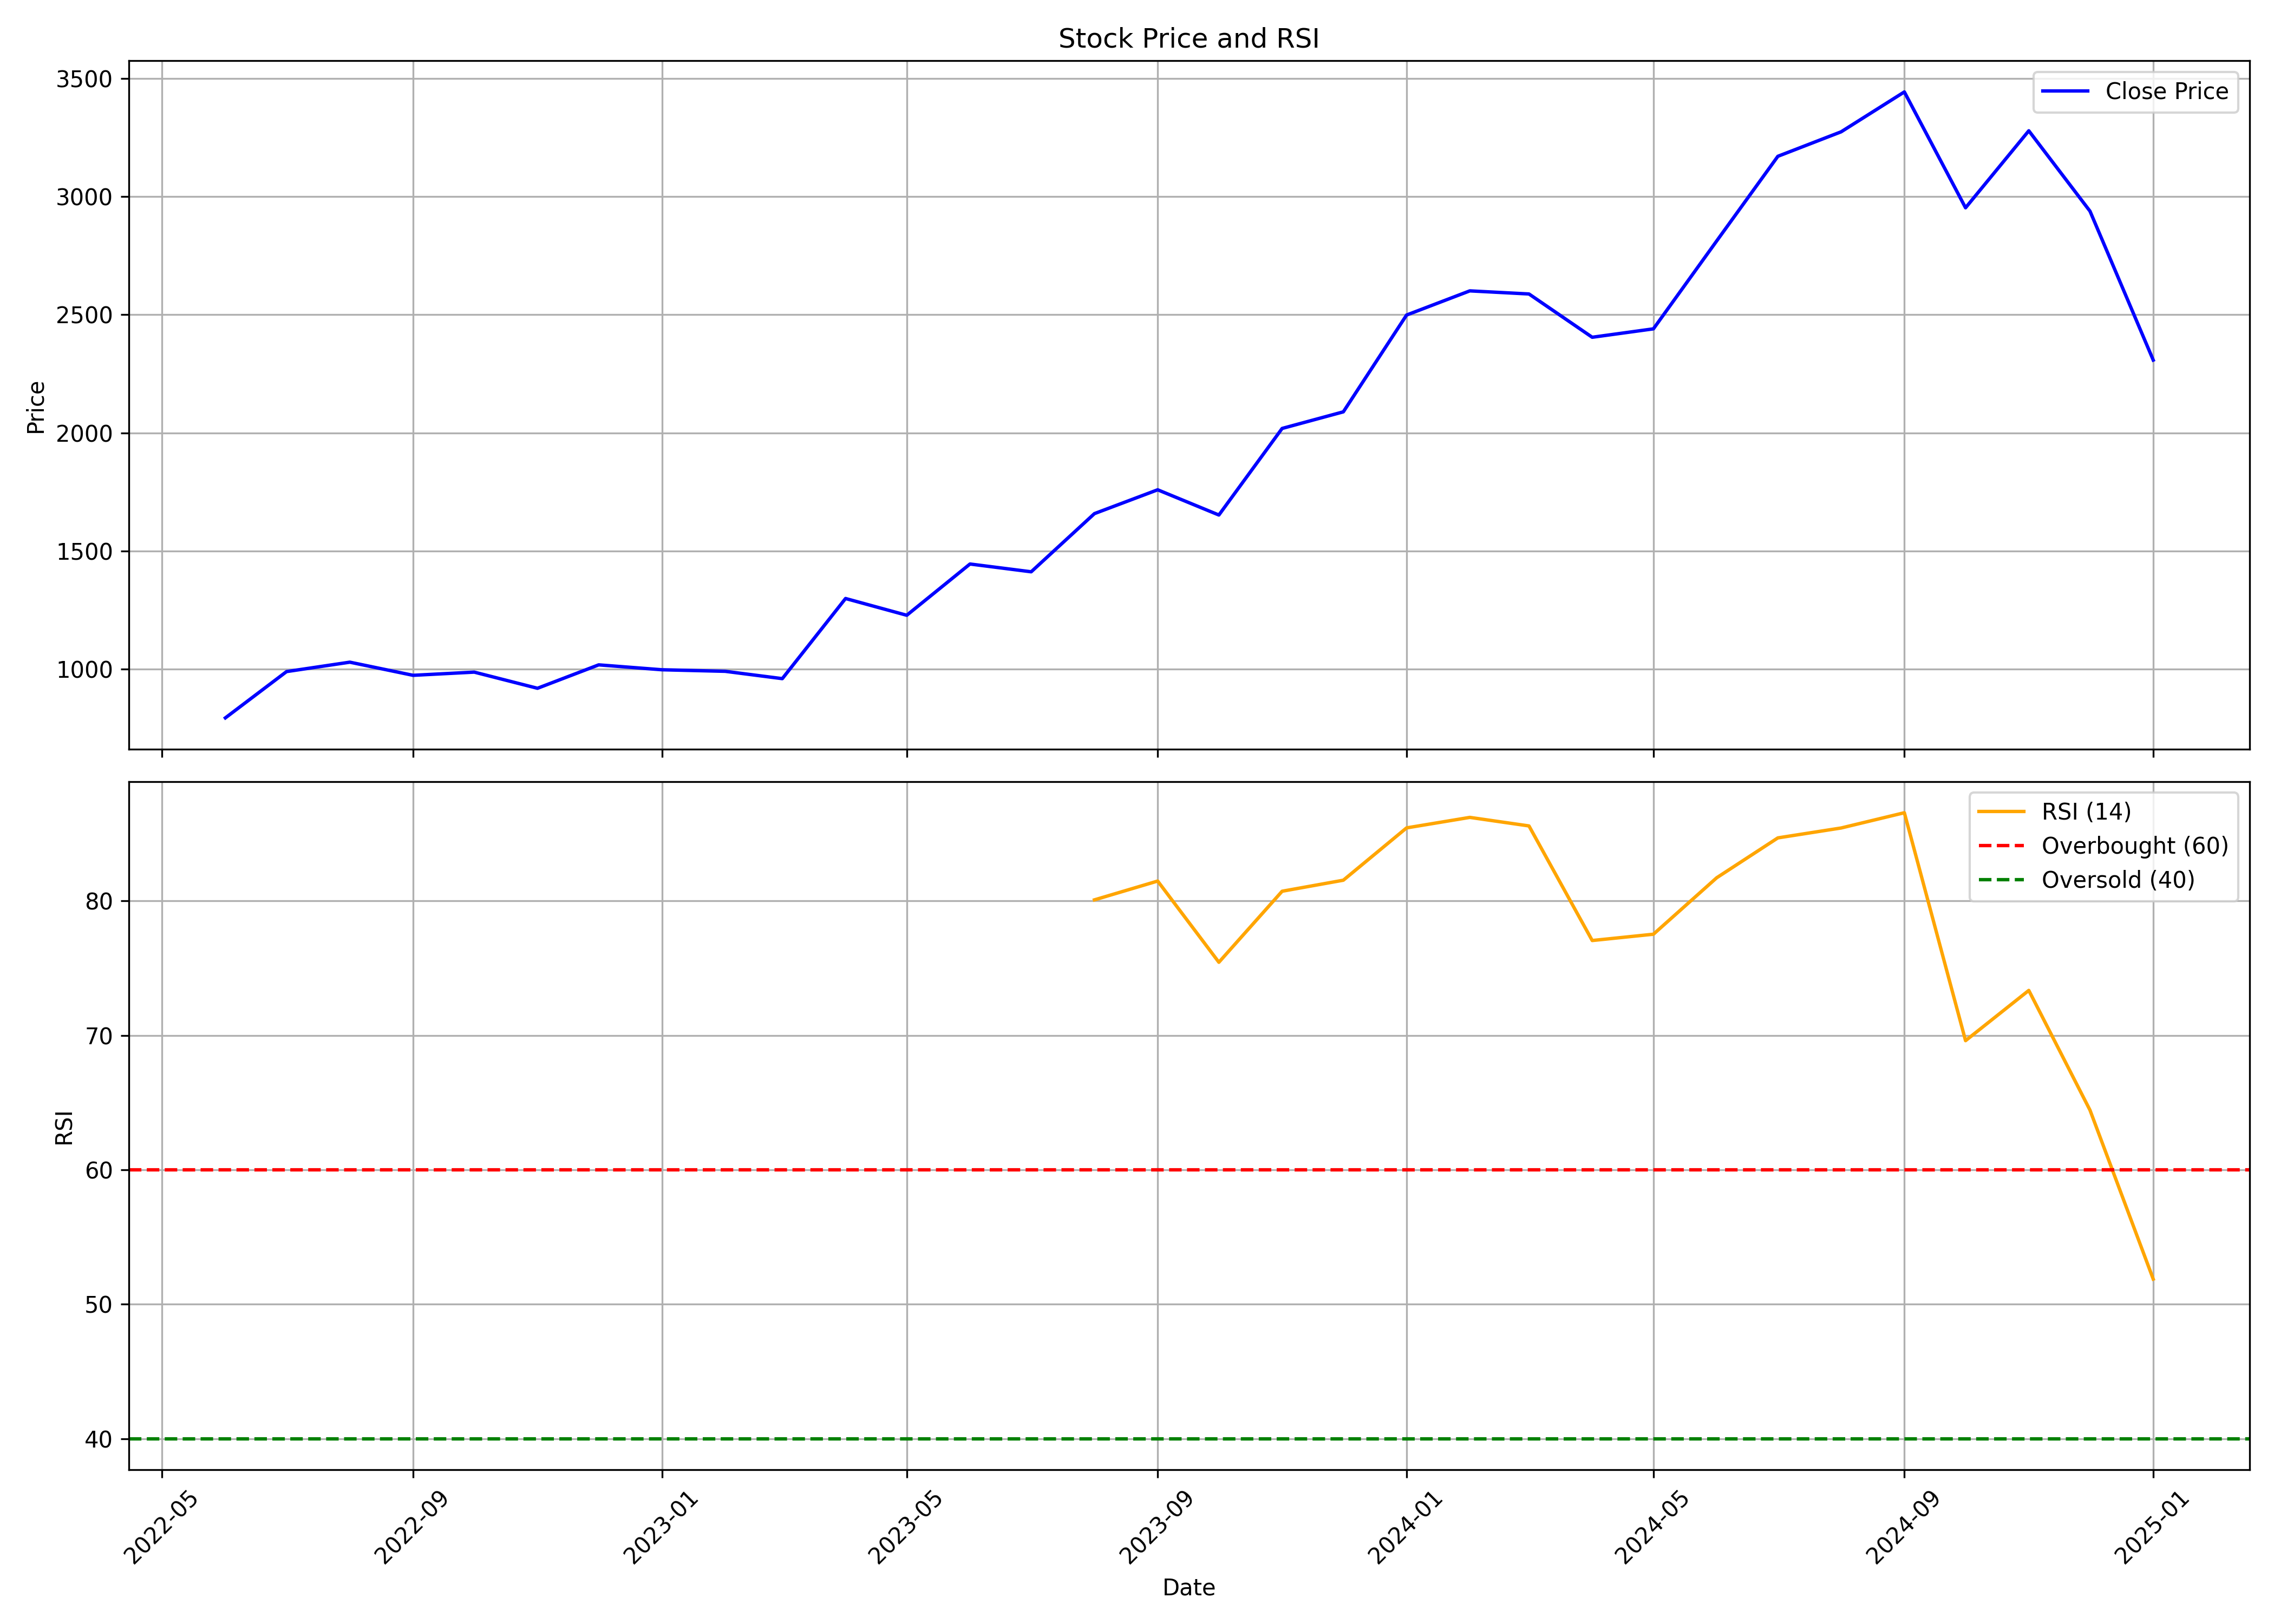

Source data for this figure (header and first rows):
, Unnamed: 0.1, Unnamed: 0, date, symbol, open, high, low, close, volume, rsi
0, 0, 0, 2022-06-01, ETHOSLTD, 811.9, 821.0, 707.5, 793.9, 945762, 
1, 1, 1, 2022-07-01, ETHOSLTD, 793.9, 1075, 770, 989.8, 1779699, 
2, 2, 2, 2022-08-01, ETHOSLTD, 999.0, 1147, 965.9, 1030, 2235289, 
3, 3, 3, 2022-09-01, ETHOSLTD, 1022, 1087, 940.0, 974.0, 1655432, 
4, 4, 4, 2022-10-01, ETHOSLTD, 986.0, 1030, 945, 987.5, 485183, 
5, 5, 5, 2022-11-01, ETHOSLTD, 993.3, 1068, 844.5, 919.2, 836326, 
6, 6, 6, 2022-12-01, ETHOSLTD, 919.2, 1054, 909.7, 1018, 1296898, 
7, 7, 7, 2023-01-01, ETHOSLTD, 1020, 1075, 947.0, 997.5, 400268, 
8, 8, 8, 2023-02-01, ETHOSLTD, 1009, 1060, 947.8, 991, 642069, 
9, 9, 9, 2023-03-01, ETHOSLTD, 1000, 1023, 915, 959.9, 283369, 
10, 10, 10, 2023-04-01, ETHOSLTD, 980.0, 1340, 955.0, 1299, 2015840, 
11, 11, 11, 2023-05-01, ETHOSLTD, 1299, 1478, 1200, 1228, 1997845, 
12, 12, 12, 2023-06-01, ETHOSLTD, 1234, 1456, 1228, 1445, 1482833, 
13, 13, 13, 2023-07-01, ETHOSLTD, 1474, 1549, 1385, 1412, 1073829, 
14, 14, 14, 2023-08-01, ETHOSLTD, 1416, 1700, 1388, 1658, 1404353, 80.08
15, 15, 15, 2023-09-01, ETHOSLTD, 1674, 1819, 1562, 1759, 1131263, 81.48
16, 16, 16, 2023-10-01, ETHOSLTD, 1759, 1765, 1551, 1652, 571468, 75.44
17, 17, 17, 2023-11-01, ETHOSLTD, 1732, 2144, 1650, 2018, 1517756, 80.72
18, 18, 18, 2023-12-01, ETHOSLTD, 2045, 2180, 1783, 2089, 2317819, 81.54
19, 19, 19, 2024-01-01, ETHOSLTD, 2100, 2550, 2071, 2498, 1469117, 85.43
20, 20, 20, 2024-02-01, ETHOSLTD, 2498, 2922, 2368, 2601, 1719930, 86.22
21, 21, 21, 2024-03-01, ETHOSLTD, 2600, 3044, 2400, 2587, 843380, 85.58
22, 22, 22, 2024-04-01, ETHOSLTD, 2600, 2675, 2298, 2404, 403617, 77.06
23, 23, 23, 2024-05-01, ETHOSLTD, 2404, 2547, 2150, 2440, 900245, 77.53
24, 24, 24, 2024-06-01, ETHOSLTD, 2575, 2919, 2197, 2812, 886445, 81.72
25, 25, 25, 2024-07-01, ETHOSLTD, 2825, 3370, 2665, 3170, 1113046, 84.69
26, 26, 26, 2024-08-01, ETHOSLTD, 3181, 3485, 2900, 3274, 1695021, 85.43
27, 27, 27, 2024-09-01, ETHOSLTD, 3285, 3525, 3210, 3442, 898561, 86.56
28, 28, 28, 2024-10-01, ETHOSLTD, 3470, 3508, 2594, 2952, 924144, 69.61
29, 29, 29, 2024-11-01, ETHOSLTD, 3019, 3294, 2784, 3278, 709697, 73.34
30, 30, 30, 2024-12-01, ETHOSLTD, 3250, 3330, 2920, 2938, 771104, 64.44
31, 31, 31, 2025-01-01, ETHOSLTD, 2930, 2971, 2256, 2308, 891780, 51.87
